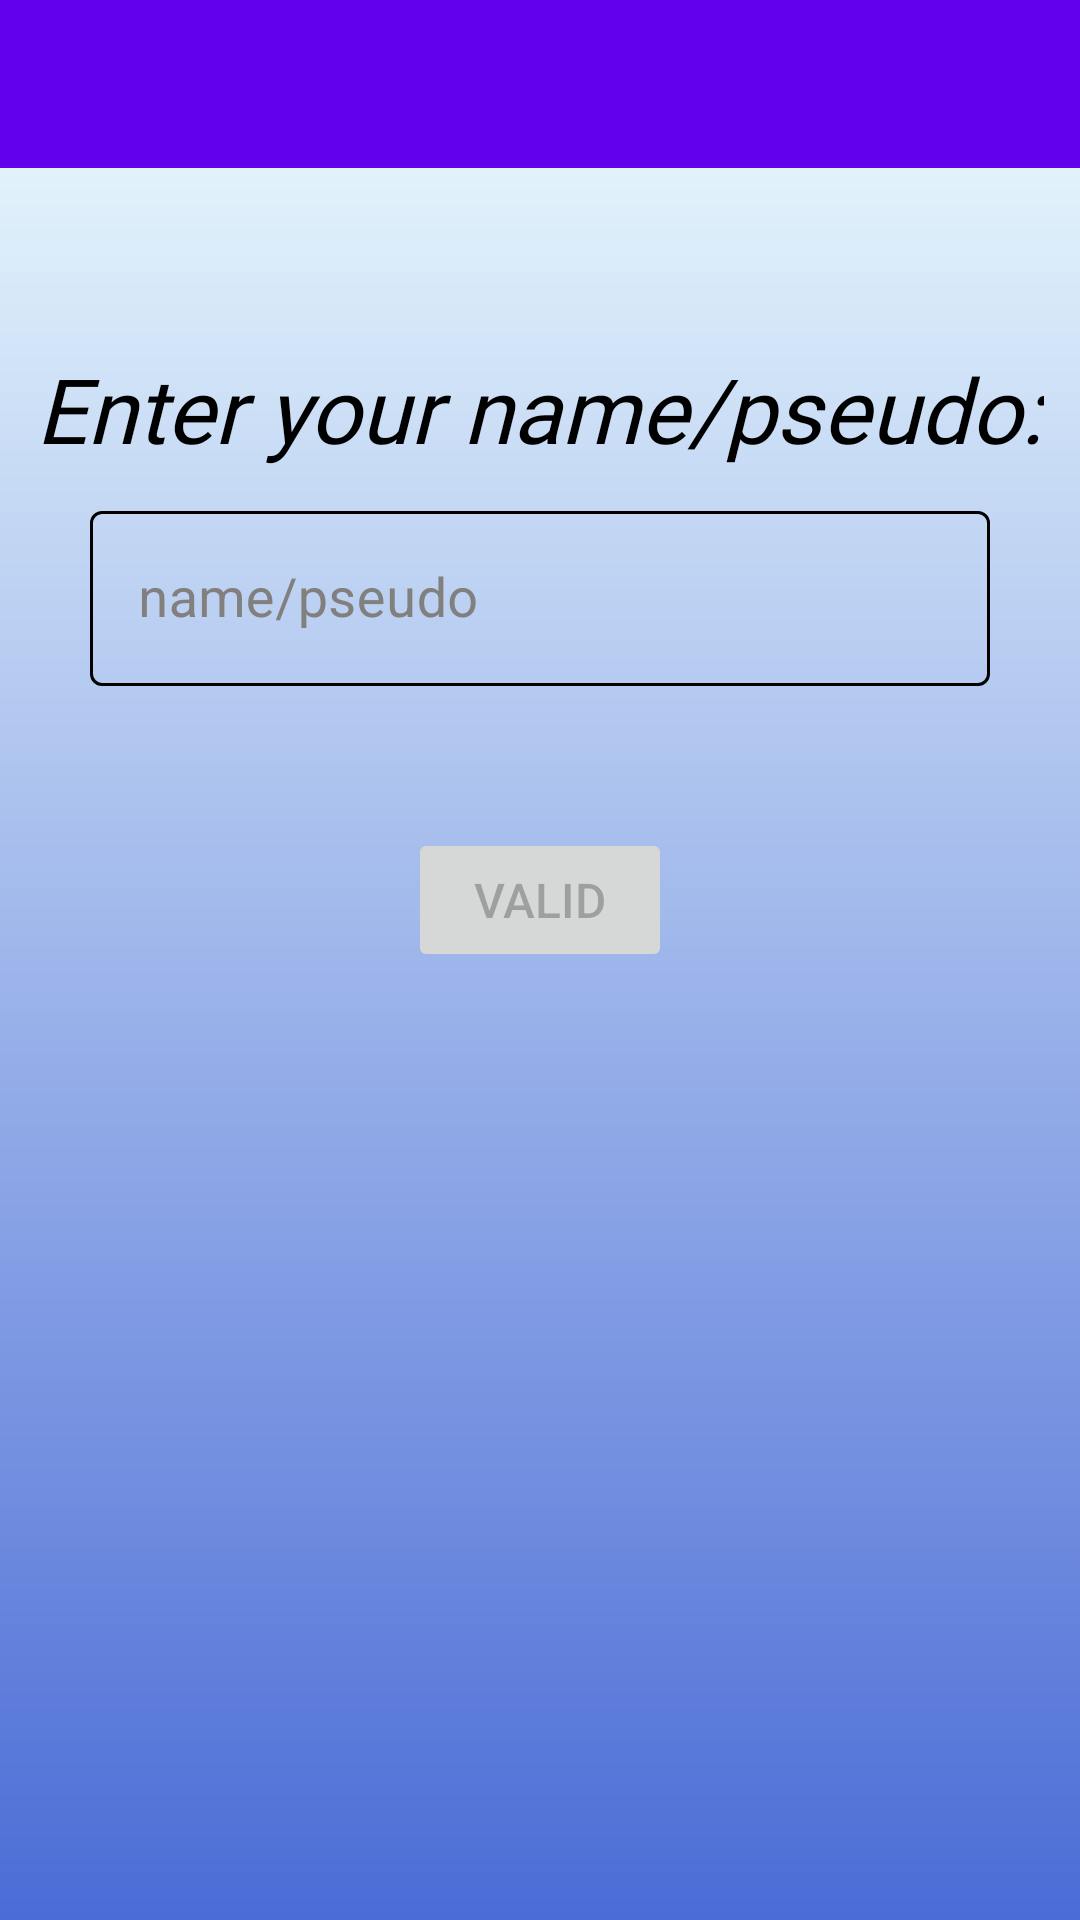

Here is an Android app screen rendered from its layout file. Give the layout XML and the strings, colors and styles it references.
<!-- AndroidManifest.xml: application theme Theme.GrandQuizScientifique -->
<!-- res/layout/fragment_new_user.xml -->
<?xml version="1.0" encoding="utf-8"?>
<layout xmlns:android="http://schemas.android.com/apk/res/android"
    xmlns:app="http://schemas.android.com/apk/res-auto"
    xmlns:tools="http://schemas.android.com/tools">

    <data>

    </data>

    <androidx.core.widget.NestedScrollView
        android:layout_width="match_parent"
        android:layout_height="match_parent"
        android:background="@drawable/background_gradient">

        <androidx.constraintlayout.widget.ConstraintLayout
            android:layout_width="match_parent"
            android:layout_height="match_parent"
            tools:context=".screens.NewUserFragment">

            <androidx.appcompat.widget.Toolbar
                android:id="@+id/toolbar"
                android:layout_width="match_parent"
                android:layout_height="?attr/actionBarSize"
                android:background="?attr/colorPrimary"
                app:layout_constraintTop_toTopOf="parent"
                app:popupTheme="@style/ThemeOverlay.AppCompat.Light"
                app:theme="@style/ThemeOverlay.AppCompat.Dark.ActionBar" />

            <TextView
                android:id="@+id/player"
                android:layout_width="wrap_content"
                android:layout_height="wrap_content"
                android:layout_marginTop="60dp"
                android:fontFamily="@font/buxton_sketch"
                android:text="@string/player_title"
                android:textColor="@color/black"
                android:textSize="30sp"
                app:layout_constraintEnd_toEndOf="parent"
                app:layout_constraintHorizontal_bias="0.498"
                app:layout_constraintStart_toStartOf="parent"
                app:layout_constraintTop_toBottomOf="@+id/toolbar" />

            <com.google.android.material.textfield.TextInputLayout
                android:id="@+id/name"
                style="@style/MyTextInputLayout"
                android:layout_width="300dp"
                android:layout_height="wrap_content"
                android:layout_marginTop="8dp"
                android:layout_marginBottom="16dp"
                android:hint="@string/name_pseudo"
                app:startIconDrawable="@drawable/ic_baseline_account_circle_24"
                app:layout_constraintEnd_toEndOf="parent"
                app:layout_constraintStart_toStartOf="parent"
                app:layout_constraintTop_toBottomOf="@+id/player">

                <com.google.android.material.textfield.TextInputEditText
                    android:id="@+id/nameEdit"
                    android:layout_width="match_parent"
                    android:layout_height="wrap_content"
                    android:inputType="text"
                    android:textSize="18sp"
                    android:textColor="@color/black"
                    tools:layout_editor_absoluteX="-116dp"
                    tools:layout_editor_absoluteY="0dp" />
            </com.google.android.material.textfield.TextInputLayout>

            <Button
                android:id="@+id/valid"
                android:layout_width="wrap_content"
                android:layout_height="wrap_content"
                android:layout_marginTop="220dp"
                android:enabled="false"
                android:text="@string/valid"
                android:textSize="16sp"
                app:layout_constraintEnd_toEndOf="parent"
                app:layout_constraintStart_toStartOf="parent"
                app:layout_constraintTop_toBottomOf="@+id/toolbar" />

            <Button
                android:id="@+id/next"
                android:layout_width="wrap_content"
                android:layout_height="wrap_content"
                android:layout_marginTop="220dp"
                android:visibility="invisible"
                android:text="@string/next"
                android:textSize="16sp"
                app:layout_constraintEnd_toEndOf="parent"
                app:layout_constraintStart_toStartOf="parent"
                app:layout_constraintTop_toBottomOf="@+id/toolbar" />


        </androidx.constraintlayout.widget.ConstraintLayout>

    </androidx.core.widget.NestedScrollView>

</layout>
<!-- resources referenced by this layout -->
<resources>
  <color name="black">#FF000000</color>
  <!-- drawable background_gradient (drawable) -->
  <?xml version="1.0" encoding="utf-8"?>
  <shape xmlns:android="http://schemas.android.com/apk/res/android" android:shape="rectangle" >
  <gradient
      android:startColor="#4b6cd6"
      android:endColor="#f0ffff"
      android:angle="90"/>
  
  </shape>
  <string name="name_pseudo">name/pseudo</string>
  <string name="next">next</string>
  <string name="player_title"><i>Enter your name/pseudo:</i></string>
  <string name="valid">Valid</string>
  <style name="MyTextInputLayout" parent="Widget.MaterialComponents.TextInputLayout.OutlinedBox">
          
                  
          <item name="boxStrokeColor">@color/mystroke_color_selector</item>
                  
          <item name="boxStrokeWidth">1dp</item>
          <item name="boxStrokeWidthFocused">2dp</item>
  
          
                   
          <item name="hintTextAppearance">@style/MyHintTextAppearance</item>
                   
          <item name="hintTextColor">@color/black</item>
                  
          <item name="android:textColorHint">@color/gray</item>
  
          
                  
          <item name="helperTextTextAppearance">@style/MyHelperTextAppearance</item>
                  
          <item name="helperTextTextColor">@color/black</item>
  
          
              
          <item name="errorTextAppearance">@style/MyErrorTextAppearance</item>
              
          <item name="errorTextColor">@color/red</item>
  
          
              
          <item name="startIconTint">@color/yellow</item>
  
          
              
          <item name="endIconMode">clear_text</item>
  </style>
  <style name="Theme.GrandQuizScientifique" parent="Theme.MaterialComponents.Light.NoActionBar">
          
          <item name="colorPrimary">@color/purple_500</item>
          <item name="colorPrimaryVariant">@color/purple_700</item>
          <item name="colorOnPrimary">@color/white</item>
          
          <item name="colorSecondary">@color/teal_200</item>
          <item name="colorSecondaryVariant">@color/teal_700</item>
          <item name="colorOnSecondary">@color/black</item>
          
          <item name="android:statusBarColor">?attr/colorPrimaryVariant</item>
          
      </style>
  <style name="MyHintTextAppearance" parent="TextAppearance.MaterialComponents.Caption">
          
          <item name="android:textSize">13sp</item>
  </style>
  <color name="gray">#81807F</color>
  <style name="MyHelperTextAppearance" parent="TextAppearance.MaterialComponents.Caption">
          
          <item name="android:textSize">14sp</item>
  </style>
  <style name="MyErrorTextAppearance" parent="TextAppearance.MaterialComponents.Caption">
          
      <item name="android:textSize">14sp</item>
  </style>
  <color name="red">#FFFF0000</color>
  <color name="yellow">#FFEB3B</color>
  <color name="purple_500">#FF6200EE</color>
  <color name="purple_700">#FF3700B3</color>
  <color name="white">#FFFFFFFF</color>
  <color name="teal_200">#FF03DAC5</color>
  <color name="teal_700">#FF018786</color>
</resources>
